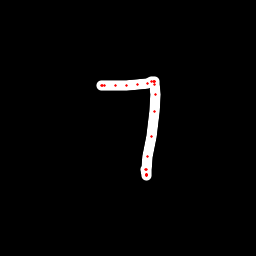

Data behind this chart, as committed beside it:
x, y, hover, eod
101.3, 85.02, 0.0, 0.0
101.5, 85.03, 0.0, 0.0
102.4, 85.14, 0.0, 0.0
104.7, 85.82, 0.0, 0.0
115.7, 85.96, 0.0, 0.0
126.6, 85.62, 0.0, 0.0
137.9, 84.38, 0.0, 0.0
147.6, 83.61, 0.0, 0.0
151.7, 81.82, 0.0, 0.0
153.9, 81.53, 0.0, 0.0
154.1, 81.75, 0.0, 0.0
154.4, 81.86, 0.0, 0.0
154.8, 84.48, 0.0, 0.0
155.8, 94.36, 0.0, 0.0
154.4, 111.6, 0.0, 0.0
151.4, 136.5, 0.0, 0.0
147.5, 156.9, 0.0, 0.0
146.5, 169.9, 0.0, 0.0
146.7, 174.3, 0.0, 0.0
146.9, 175.3, 0.0, 0.0
146.9, 175.1, 0.0, 0.0
146.9, 174.8, 0.0, 0.0
146.3, 174.3, 0.0, 0.0
145.1, 169, 0.0, 1.0
